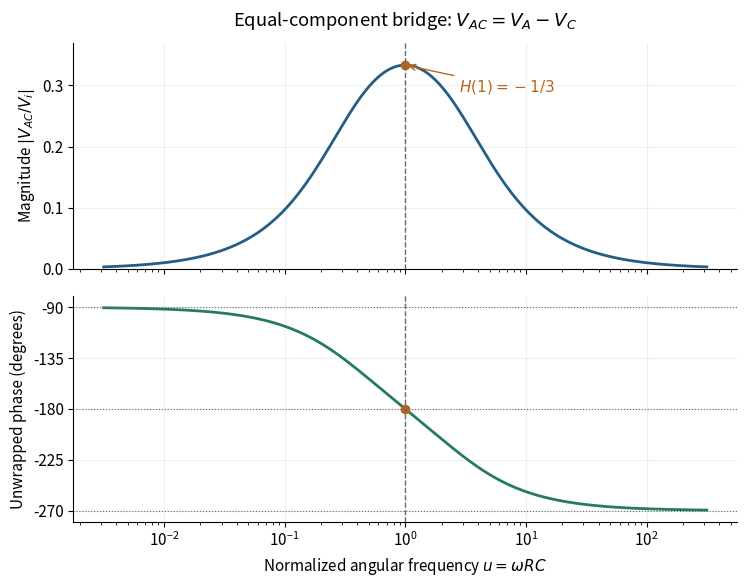

Generate this figure with matplotlib: (Note: this script raises an exception after producing the figure.)
"""Original solution illustration; Python 3.14, NumPy 2.3.5, Matplotlib 3.10.7.
Run from the desired output directory; writes the PNG basename to cwd.
Dependencies are recorded in the repository's pyproject.toml.
"""
from pathlib import Path
import numpy as np
import matplotlib
matplotlib.use("Agg")
import matplotlib.pyplot as plt
from matplotlib.patches import Circle, FancyArrowPatch
plt.rcParams.update({"font.size":11,"axes.spines.top":False,"axes.spines.right":False,"figure.facecolor":"white","axes.facecolor":"white","savefig.facecolor":"white"})
BLUE="#245d85";ORANGE="#b9651a";GREEN="#267c5a";GREY="#606975"
def save(fig):
    fig.savefig(Path(__file__).with_suffix(".png").name,dpi=155,bbox_inches="tight",facecolor="white")
    plt.close(fig)
def arrow(ax,a,b,color=BLUE,scale=15,lw=2):
    ax.add_patch(FancyArrowPatch(a,b,arrowstyle="-|>",mutation_scale=scale,lw=lw,color=color))

def main():
    u=np.logspace(-2.5,2.5,900);q=u-1/u
    gain=1/np.sqrt(9+q*q);phase=-180-np.degrees(np.arctan(q/3))
    fig,axes=plt.subplots(2,1,figsize=(7.6,6),sharex=True)
    ax=axes[0];ax.semilogx(u,gain,color=BLUE,lw=2);ax.plot(1,1/3,"o",color=ORANGE)
    ax.annotate(r"$H(1)=-1/3$",(1,1/3),xytext=(2.8,.29),arrowprops={"arrowstyle":"->","color":ORANGE},color=ORANGE)
    ax.set(ylabel=r"Magnitude $|V_{AC}/V_i|$",ylim=(0,.37));ax.grid(alpha=.2)
    ax.set_title(r"Equal-component bridge: $V_{AC}=V_A-V_C$",pad=12)
    ax=axes[1];ax.semilogx(u,phase,color=GREEN,lw=2);ax.plot(1,-180,"o",color=ORANGE)
    for y in [-90,-180,-270]:ax.axhline(y,color=GREY,lw=.8,ls=":")
    ax.set(xlabel=r"Normalized angular frequency $u=\omega RC$",ylabel="Unwrapped phase (degrees)",ylim=(-280,-80),yticks=[-270,-225,-180,-135,-90]);ax.grid(alpha=.2)
    for ax in axes:ax.axvline(1,color=GREY,lw=1,ls="--")
    fig.tight_layout();save(fig)
if __name__=="__main__":main()
